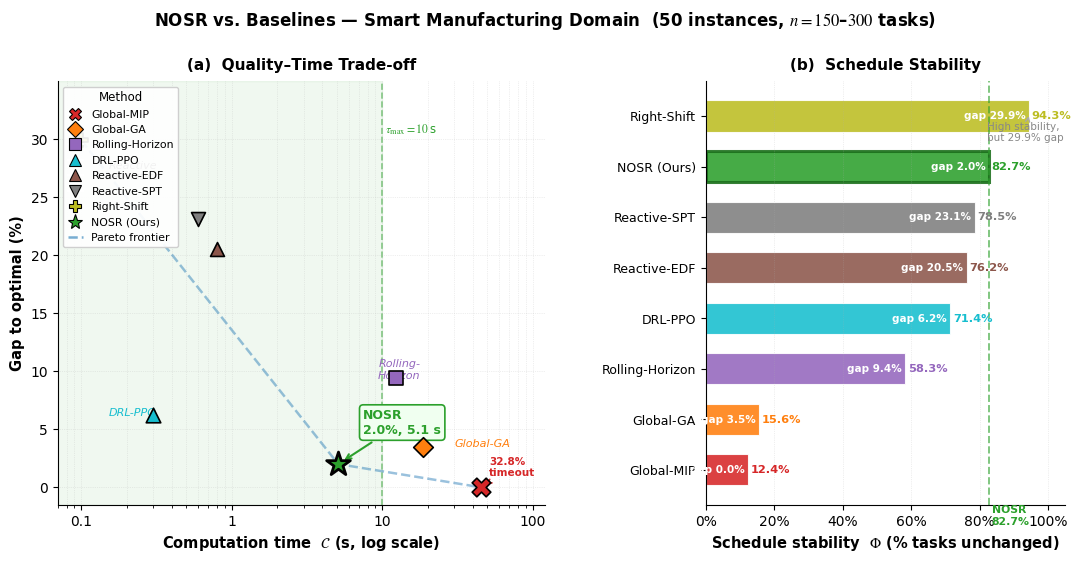

The script that saved this image:
import matplotlib.pyplot as plt
import matplotlib.patches as mpatches
import matplotlib.gridspec as gridspec
import numpy as np

# ── Global style ──────────────────────────────────────────────────────────────
plt.rcParams.update({
    'font.family':        'DejaVu Sans',
    'font.size':          10,
    'mathtext.fontset':   'stix',
    'axes.spines.top':    False,
    'axes.spines.right':  False,
})

fig = plt.figure(figsize=(13, 5.5))
gs  = gridspec.GridSpec(1, 2, width_ratios=[1.15, 0.85], wspace=0.38)
ax1 = fig.add_subplot(gs[0])   # (a) quality–time scatter
ax2 = fig.add_subplot(gs[1])   # (b) stability bar chart

# ══════════════════════════════════════════════════════════════════════════════
#  DATA  –  SM domain only, directly from Table 1
# ══════════════════════════════════════════════════════════════════════════════
methods_ordered = [
    # name,              gap,   time,  phi,   color,       marker, ms,  group
    ('Global-MIP',       0.0,   45.3,  12.4,  '#d62728',   'X',   180, 'global'),
    ('Global-GA',        3.5,   18.7,  15.6,  '#ff7f0e',   'D',   100, 'global'),
    ('Rolling-Horizon',  9.4,   12.3,  58.3,  '#9467bd',   's',   100, 'window'),
    ('DRL-PPO',          6.2,    0.3,  71.4,  '#17becf',   '^',   110, 'learned'),
    ('Reactive-EDF',    20.5,    0.8,  76.2,  '#8c564b',   '^',   100, 'reactive'),
    ('Reactive-SPT',    23.1,    0.6,  78.5,  '#7f7f7f',   'v',   100, 'reactive'),
    ('Right-Shift',     29.9,    0.1,  94.3,  '#bcbd22',   'P',   100, 'reactive'),
    ('NOSR (Ours)',       2.0,    5.1,  82.7,  '#2ca02c',   '*',   320, 'nosr'),
]

names  = [m[0] for m in methods_ordered]
gaps   = [m[1] for m in methods_ordered]
times  = [m[2] for m in methods_ordered]
phis   = [m[3] for m in methods_ordered]
colors = [m[4] for m in methods_ordered]
marks  = [m[5] for m in methods_ordered]
sizes  = [m[6] for m in methods_ordered]

# ══════════════════════════════════════════════════════════════════════════════
#  PANEL (a): Quality–Time scatter
# ══════════════════════════════════════════════════════════════════════════════

# ── real-time budget shading ──────────────────────────────────────────────────
ax1.axvspan(0.05, 10, alpha=0.07, color='#2ca02c', zorder=0)
ax1.axvline(10, color='#2ca02c', lw=1.2, ls='--', alpha=0.55, zorder=1)
ax1.text(10.4, 31.5, r'$\tau_{\max}=10\,$s', fontsize=8.5,
         color='#2ca02c', va='top')

# ── Pareto frontier: Right-Shift → NOSR → Global-MIP ─────────────────────────
pareto = [(0.1, 29.9), (5.1, 2.0), (45.3, 0.0)]
px, py = zip(*pareto)
ax1.plot(px, py, ls='--', lw=1.8, color='#1f77b4', alpha=0.45,
         label='Pareto frontier', zorder=2)

# ── scatter points ────────────────────────────────────────────────────────────
for i, (name, gap, time, phi, color, marker, ms, grp) in enumerate(methods_ordered):
    timeout = (name == 'Global-MIP')
    zord = 6 if grp == 'nosr' else 5
    unfilled_markers = {'x', '+', '|', '_', '1', '2', '3', '4'}

    # avoid passing edgecolors for markers that are rendered as unfilled
    # (Matplotlib warns when edgecolors is set for unfilled markers)
    ec = 'black' if marker not in unfilled_markers else None
    lw = 2.0 if grp == 'nosr' else 1.2

    ax1.scatter(time, gap, c=color, marker=marker, s=ms,
                edgecolors=ec,
                linewidths=lw,
                alpha=1.0, zorder=zord, label=name)
    if timeout:
        ax1.annotate('32.8%\ntimeout', xy=(time, gap),
                     xytext=(6, 8), textcoords='offset points',
                     fontsize=7.5, color='#d62728', fontweight='bold',
                     arrowprops=dict(arrowstyle='->', color='#d62728',
                                     lw=1.2, shrinkB=4))

# ── NOSR label (only NOSR gets an explicit callout) ───────────────────────────
ax1.annotate('NOSR\n2.0%, 5.1 s',
             xy=(5.1, 2.0), xytext=(18, 22),
             textcoords='offset points', fontsize=9,
             color='#2ca02c', fontweight='bold',
             arrowprops=dict(arrowstyle='->', color='#2ca02c',
                             lw=1.5, shrinkB=5),
             bbox=dict(boxstyle='round,pad=0.3', fc='#f0fff0',
                       ec='#2ca02c', lw=1.2))

# ── method-group annotations (compact, no clutter) ───────────────────────────
# Just label cluster regions, not every point
ax1.text(0.22, 26.5, 'Reactive\nheuristics', fontsize=8, color='#555',
         ha='center', style='italic')
ax1.text(13,   9.4,  'Rolling-\nHorizon',    fontsize=8, color='#9467bd',
         ha='center', style='italic')
ax1.text(30,   3.5,  'Global-GA',            fontsize=8, color='#ff7f0e',
         ha='left',   style='italic')
ax1.text(0.22,  6.2, 'DRL-PPO',              fontsize=8, color='#17becf',
         ha='center', style='italic')

# ── axes ─────────────────────────────────────────────────────────────────────
ax1.set_xscale('log')
ax1.set_xlim(0.07, 120)
ax1.set_ylim(-1.5, 35)
ax1.set_xticks([0.1, 1, 10, 100])
ax1.set_xticklabels(['0.1', '1', '10', '100'])
ax1.set_yticks([0, 5, 10, 15, 20, 25, 30])
ax1.set_xlabel('Computation time  $\\mathcal{C}$ (s, log scale)',
               fontsize=10.5, fontweight='bold')
ax1.set_ylabel('Gap to optimal (%)', fontsize=10.5, fontweight='bold')
ax1.set_title('(a)  Quality–Time Trade-off', fontsize=11, fontweight='bold',
              pad=8)
ax1.grid(True, which='both', ls=':', lw=0.5, alpha=0.4)

# ── compact legend (symbols only) ────────────────────────────────────────────
handles = []
for name, gap, time, phi, color, marker, ms, grp in methods_ordered:
    h = plt.Line2D([0], [0], marker=marker, color='w',
                   markerfacecolor=color, markersize=8 if grp != 'nosr' else 11,
                   markeredgecolor='black', markeredgewidth=0.8,
                   label=name)
    handles.append(h)
handles.append(
    plt.Line2D([0], [0], ls='--', lw=1.8, color='#1f77b4',
               alpha=0.6, label='Pareto frontier'))
ax1.legend(handles=handles, fontsize=7.8, loc='upper left',
           framealpha=0.92, edgecolor='#ccc',
           title='Method', title_fontsize=8.5,
           ncol=1, handlelength=1.4)

# ══════════════════════════════════════════════════════════════════════════════
#  PANEL (b): Schedule Stability Φ  (horizontal bar chart)
# ══════════════════════════════════════════════════════════════════════════════

# Sort by Φ ascending for readability
order = sorted(range(len(names)), key=lambda i: phis[i])
names_s  = [names[i]  for i in order]
phis_s   = [phis[i]   for i in order]
gaps_s   = [gaps[i]   for i in order]
colors_s = [colors[i] for i in order]

y_pos = np.arange(len(names_s))
bars  = ax2.barh(y_pos, phis_s, height=0.62,
                 color=colors_s, edgecolor='white', linewidth=0.8,
                 alpha=0.88)

# ── gap annotation on each bar ────────────────────────────────────────────────
for i, (bar, phi, gap) in enumerate(zip(bars, phis_s, gaps_s)):
    # stability value at bar end
    ax2.text(phi + 0.8, i, f'{phi:.1f}%',
             va='center', ha='left', fontsize=8.2,
             color=colors_s[i], fontweight='bold')
    # gap value inside bar (right-aligned)
    label = f'gap {gap:.1f}%'
    ax2.text(max(phi - 1, 2), i, label,
             va='center', ha='right', fontsize=7.5, color='white',
             fontweight='bold')

# ── highlight NOSR bar ────────────────────────────────────────────────────────
nosr_idx = names_s.index('NOSR (Ours)')
bars[nosr_idx].set_edgecolor('#1a6e1a')
bars[nosr_idx].set_linewidth(2.2)

# ── real-time budget line (τ_max shading doesn't apply here;
#    instead mark the "stability–quality sweet spot") ─────────────────────────
ax2.axvline(82.7, color='#2ca02c', lw=1.4, ls='--', alpha=0.6)
ax2.text(83.5, -0.7, 'NOSR\n82.7%', fontsize=7.8, color='#2ca02c',
         va='top', fontweight='bold')

# ── axes ─────────────────────────────────────────────────────────────────────
ax2.set_yticks(y_pos)
ax2.set_yticklabels(names_s, fontsize=9)
ax2.set_xlim(0, 105)
ax2.set_xticks([0, 20, 40, 60, 80, 100])
ax2.set_xticklabels(['0%', '20%', '40%', '60%', '80%', '100%'])
ax2.set_xlabel('Schedule stability  $\\Phi$ (% tasks unchanged)',
               fontsize=10.5, fontweight='bold')
ax2.set_title('(b)  Schedule Stability', fontsize=11, fontweight='bold', pad=8)
ax2.grid(True, axis='x', ls=':', lw=0.5, alpha=0.4)

# ── annotation: Right-Shift high Φ but poor quality ──────────────────────────
rs_idx = names_s.index('Right-Shift')
ax2.annotate('High stability,\nbut 29.9% gap',
             xy=(phis_s[rs_idx], rs_idx),
             xytext=(-30, -18), textcoords='offset points',
             fontsize=7.5, color='#888',
             arrowprops=dict(arrowstyle='->', color='#aaa', lw=1.0))

# ══════════════════════════════════════════════════════════════════════════════
#  Figure-level title
# ══════════════════════════════════════════════════════════════════════════════
fig.suptitle(
    'NOSR vs. Baselines — Smart Manufacturing Domain  '
    '(50 instances, $n=150$–$300$ tasks)',
    fontsize=12, fontweight='bold', y=1.01)

plt.tight_layout()
plt.savefig('fig_quality_time_tradeoff_new.pdf', dpi=300, bbox_inches='tight')
print("✓ Saved fig_quality_time_tradeoff.pdf / .png")
plt.show()
